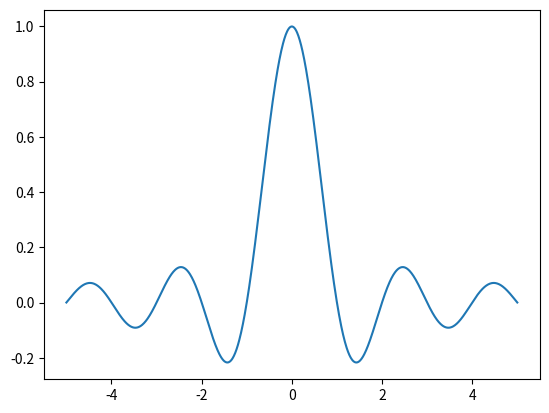

This figure's Python source:
# -*- coding: utf-8 -*-
"""
Created on Thu May  6 17:30:31 2021

@author: CNL-B3
"""
import math 
import matplotlib.pyplot as plt
import numpy as np

def sinc(x):
    if x == 0:
        return 1
    else:
        return (math.sin(math.pi * x) / (math.pi * x))

x = np.linspace(-5,5,1000)
y = []

for valueX in x:
    y.append(sinc(valueX))


plt.plot(x,y)
plt.show()